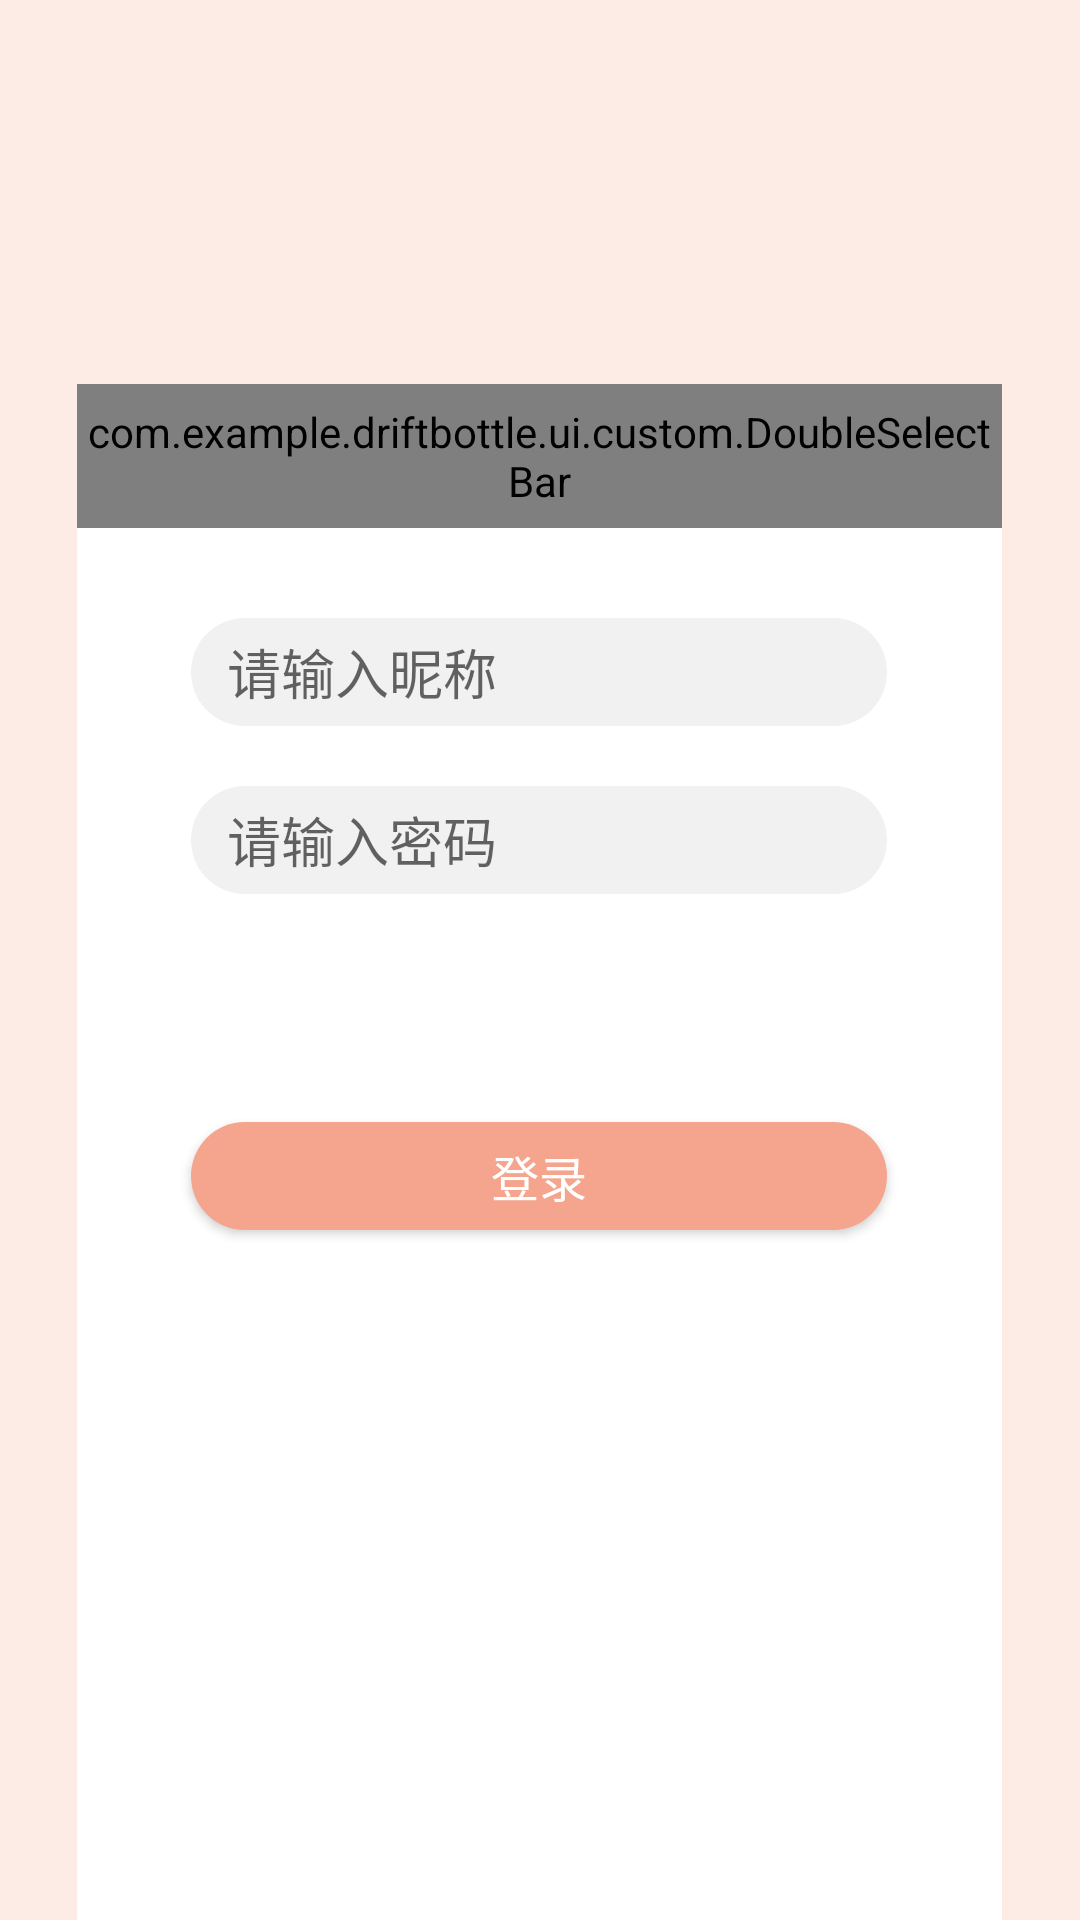

Layout XML and referenced resources for this Android screen:
<!-- AndroidManifest.xml: application theme Theme.DriftBottle -->
<!-- res/layout/activity_login_or_register.xml -->
<?xml version="1.0" encoding="utf-8"?>
<RelativeLayout
    xmlns:android="http://schemas.android.com/apk/res/android"
    xmlns:app="http://schemas.android.com/apk/res-auto"
    xmlns:tools="http://schemas.android.com/tools"
    android:layout_width="match_parent"
    android:layout_height="match_parent"
    tools:context=".loginorregister.LoginOrRegisterActivity"
    android:background="#FDEBE6">

    <LinearLayout
        android:layout_width="match_parent"
        android:layout_height="match_parent"
        android:orientation="vertical">

        <View
            android:layout_width="match_parent"
            android:layout_height="0dp"
            android:layout_weight="2"/>

        <LinearLayout
            android:id="@+id/ll_all"
            android:layout_width="match_parent"
            android:layout_height="0dp"
            android:layout_weight="8"
            android:orientation="horizontal">

            <View
                android:layout_width="0dp"
                android:layout_height="match_parent"
                android:layout_weight="1"/>

            <LinearLayout
                android:layout_width="0dp"
                android:layout_height="match_parent"
                android:layout_weight="12"
                android:orientation="vertical">

                <com.example.driftbottle.ui.custom.DoubleSelectBar
                    android:id="@+id/select_bar"
                    android:layout_width="match_parent"
                    android:layout_height="48dp"
                    app:radius="24dp"
                    app:leftText="登录"
                    app:rightText="注册" />

                <RelativeLayout
                    android:layout_width="match_parent"
                    android:layout_height="match_parent"
                    android:background="@color/white">

                    <EditText
                        android:id="@+id/edit_text_name"
                        android:layout_width="232dp"
                        android:layout_height="36dp"
                        android:layout_centerHorizontal="true"
                        android:layout_marginTop="30dp"
                        android:background="@drawable/edit_text_bg"
                        android:paddingLeft="12dp"
                        android:paddingRight="12dp"
                        android:maxLength="8"
                        android:hint="请输入昵称"/>

                    <EditText
                        android:id="@+id/edit_text_password"
                        android:layout_width="232dp"
                        android:layout_height="36dp"
                        android:layout_centerHorizontal="true"
                        android:layout_marginTop="20dp"
                        android:background="@drawable/edit_text_bg"
                        android:paddingLeft="12dp"
                        android:paddingRight="12dp"
                        android:maxLength="15"
                        android:layout_below="@id/edit_text_name"
                        android:hint="请输入密码"
                        android:inputType="textPassword"/>

                    <EditText
                        android:id="@+id/edit_text_confirm_password"
                        android:layout_width="232dp"
                        android:layout_height="36dp"
                        android:layout_centerHorizontal="true"
                        android:layout_marginTop="20dp"
                        android:background="@drawable/edit_text_bg"
                        android:paddingLeft="12dp"
                        android:paddingRight="12dp"
                        android:maxLength="15"
                        android:layout_below="@id/edit_text_password"
                        android:hint="再次输入密码以确认"
                        android:visibility="invisible"
                        android:inputType="textPassword"/>

                    <Button
                        android:id="@+id/btn_login_or_register"
                        android:layout_width="232dp"
                        android:layout_height="36dp"
                        android:background="@drawable/btn_login_bg"
                        android:layout_centerHorizontal="true"
                        android:layout_below="@id/edit_text_confirm_password"
                        android:layout_marginTop="20dp"
                        android:text="登录"
                        android:textSize="16sp"
                        android:textColor="@color/white"/>


                </RelativeLayout>



            </LinearLayout>


            <View
                android:layout_width="0dp"
                android:layout_height="match_parent"
                android:layout_weight="1"/>

        </LinearLayout>






    </LinearLayout>


</RelativeLayout>
<!-- resources referenced by this layout -->
<resources>
  <color name="white">#FFFFFFFF</color>
  <!-- drawable btn_login_bg (drawable) -->
  <?xml version="1.0" encoding="utf-8"?>
  <shape xmlns:android="http://schemas.android.com/apk/res/android">
  
      <corners android:radius="20dp"/>
      <solid android:color="@color/pink_double_select_bar"/>
  
  </shape>
  <!-- drawable edit_text_bg (drawable) -->
  <?xml version="1.0" encoding="utf-8"?>
  <shape xmlns:android="http://schemas.android.com/apk/res/android">
  
      <corners android:radius="25dp"/>
      <solid android:color="#F1F1F1"/>
  
  </shape>
  <style name="Theme.DriftBottle" parent="Theme.AppCompat.Light.NoActionBar">
          
          <item name="colorPrimary">@color/purple_500</item>
          <item name="colorPrimaryVariant">#bfbfbf</item>
          <item name="colorOnPrimary">@color/white</item>
          
          <item name="colorSecondary">@color/teal_200</item>
          <item name="colorSecondaryVariant">@color/teal_700</item>
          <item name="colorOnSecondary">@color/black</item>
          
          <item name="android:statusBarColor" tools:targetApi="l">?attr/colorPrimaryVariant</item>
          
      </style>
  <color name="pink_double_select_bar">#F5A48D</color>
  <color name="purple_500">#FF6200EE</color>
  <color name="teal_200">#FF03DAC5</color>
  <color name="teal_700">#FF018786</color>
  <color name="black">#FF000000</color>
</resources>
